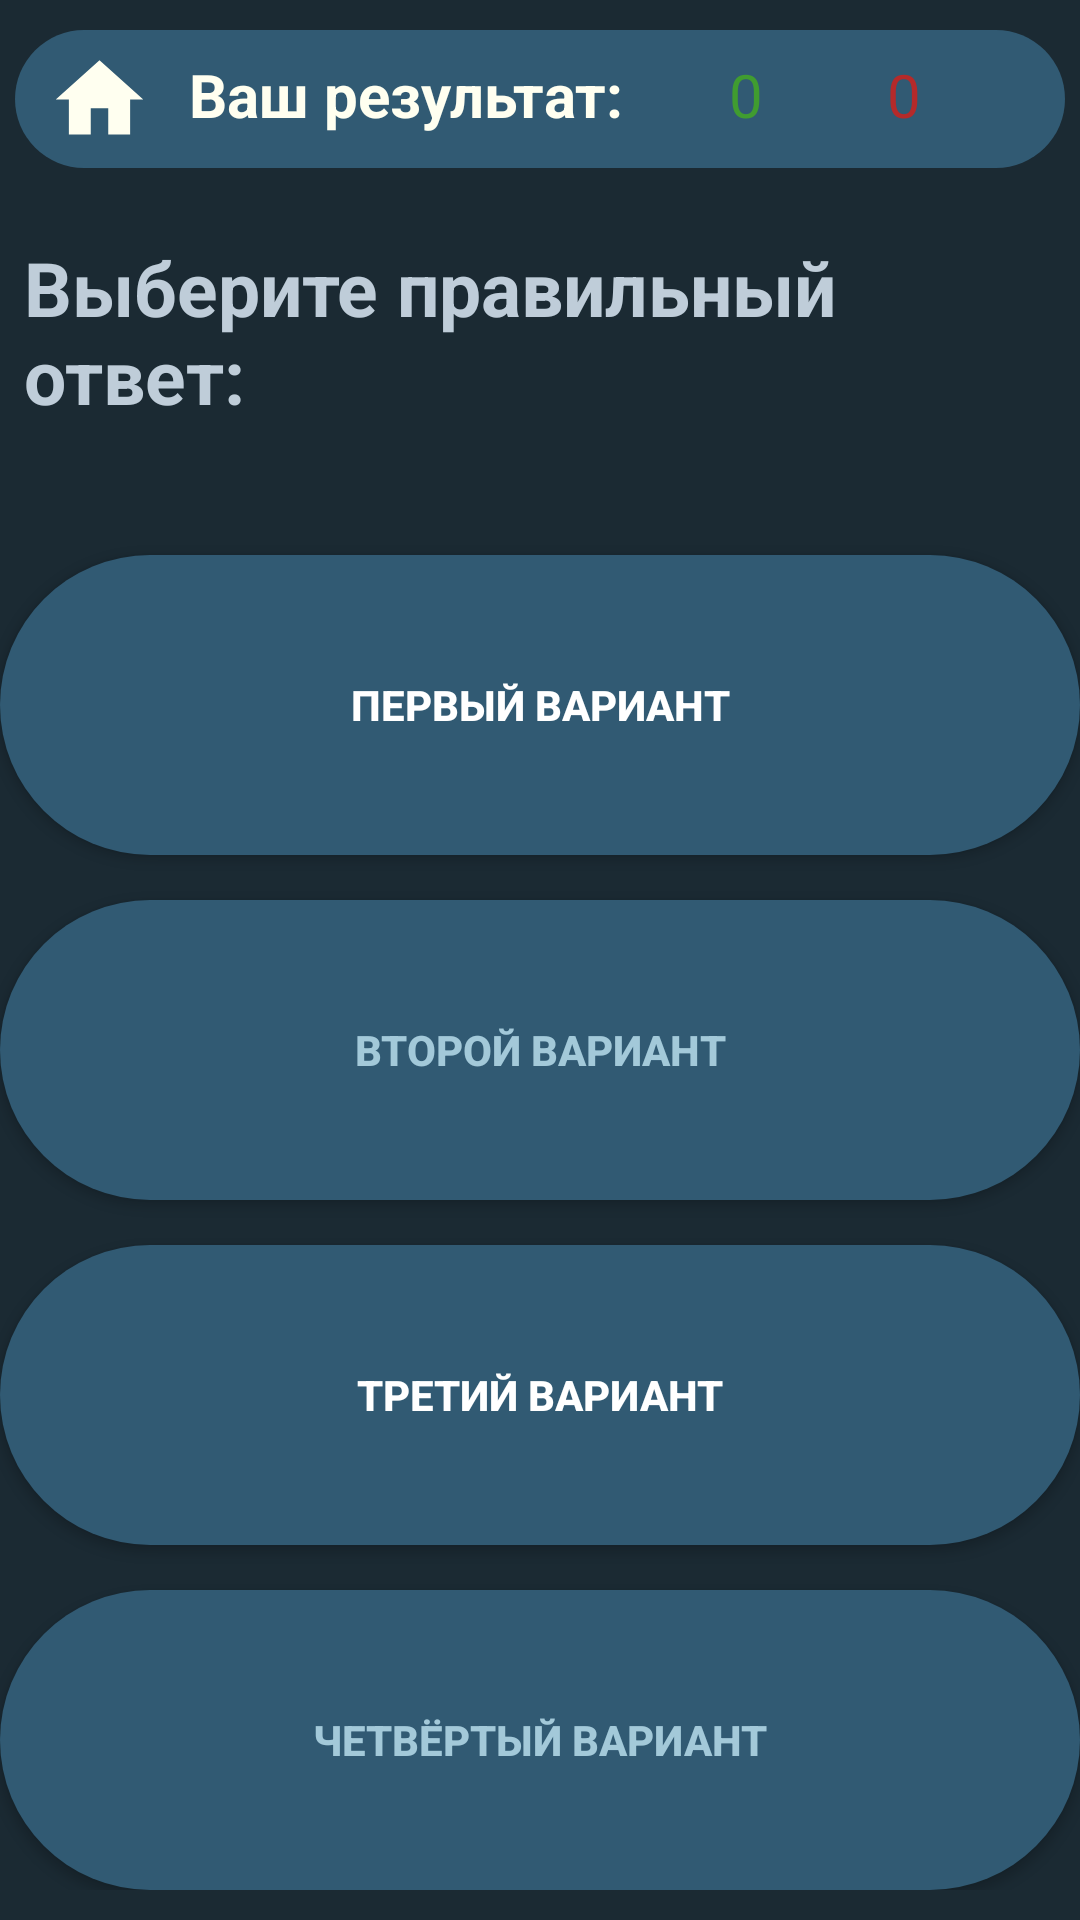

This screen was rendered from an Android layout file. Write that file and the resources it references.
<!-- AndroidManifest.xml: application theme AppTheme -->
<!-- res/layout/activity_1question_4answers.xml -->
<?xml version="1.0" encoding="utf-8"?>
<LinearLayout
    xmlns:android="http://schemas.android.com/apk/res/android"
    xmlns:tools="http://schemas.android.com/tools"
    android:layout_width="match_parent"
    android:layout_height="match_parent"
    android:orientation="vertical"
    android:background="#1B2A33"
    tools:context=".SecondQuizActivity">

    <RelativeLayout
        android:layout_width="match_parent"
        android:layout_height="wrap_content"
        android:padding="8dp"
        android:background="@drawable/oval_button"
        android:layout_marginTop="10dp"
        android:layout_marginBottom="15dp"
        android:layout_marginLeft="5dp"
        android:layout_marginRight="5dp">

        <ImageButton
            android:id="@+id/home2"
            android:layout_width="40dp"
            android:layout_height="30dp"
            android:layout_alignParentStart="true"
            android:src="@drawable/home"
            android:background="#315A73"/>

        <TextView
            android:layout_width="wrap_content"
            android:layout_height="wrap_content"
            android:text="Ваш результат:"
            android:textStyle="bold"
            android:textSize="20sp"
            android:textColor="#FFFFF0"
            android:layout_marginLeft="50dp" />

        <TextView
            android:id="@+id/score2"
            android:layout_width="wrap_content"
            android:layout_height="wrap_content"
            android:text="0"
            android:textColor="#409c30"
            android:textSize="20sp"
            android:layout_marginLeft="230dp"/>

        <TextView
            android:id="@+id/wrong_answers2"
            android:layout_width="wrap_content"
            android:layout_height="wrap_content"
            android:text="0"
            android:textColor="#b52a2a"
            android:textSize="20sp"
            android:layout_alignParentRight="true"
            android:paddingRight="40dp"/>

    </RelativeLayout>

    <TextView
        android:id="@+id/txt_question2"
        android:layout_width="match_parent"
        android:layout_height="wrap_content"
        android:layout_marginBottom="20dp"
        android:padding="8dp"
        android:text="Выберите правильный ответ:"
        android:textColor="#BFCDD9"
        android:textSize="25sp"
        android:textStyle="bold" />

    <LinearLayout
        android:layout_width="match_parent"
        android:layout_height="0dp"
        android:orientation="vertical"
        android:layout_gravity="center"
        android:layout_marginBottom="10dp"
        android:layout_weight="1">

        <Button
            android:background="@drawable/oval_button"
            android:id="@+id/choice12"
            android:layout_width="match_parent"
            android:layout_height="wrap_content"
            android:layout_weight="1"
            android:layout_marginTop="15dp"
            android:text="Первый вариант"
            android:textColor="#FFFF"
            android:textStyle="bold"/>

        <Button
            android:background="@drawable/oval_button"
            android:id="@+id/choice22"
            android:layout_width="match_parent"
            android:layout_height="wrap_content"
            android:layout_marginTop="15dp"
            android:layout_weight="1"
            android:text="Второй вариант"
            android:textColor="#A3C9D9"
            android:textStyle="bold"/>

        <Button
            android:background="@drawable/oval_button"
            android:id="@+id/choice32"
            android:layout_width="match_parent"
            android:layout_height="wrap_content"
            android:text="Третий вариант"
            android:textColor="#ffff"
            android:layout_weight="1"
            android:layout_marginTop="15dp"
            android:textStyle="bold" />

        <Button
            android:id="@+id/choice42"
            android:layout_width="match_parent"
            android:layout_height="wrap_content"
            android:layout_gravity="top"
            android:layout_marginTop="15dp"
            android:background="@drawable/oval_button"
            android:text="Четвёртый вариант"
            android:layout_weight="1"
            android:textColor="#A3C9D9"
            android:textStyle="bold" />

    </LinearLayout>

</LinearLayout>
<!-- resources referenced by this layout -->
<resources>
  <!-- drawable home (drawable) -->
  <vector android:height="35dp" android:tint="#FFFFF0"
      android:viewportHeight="24" android:viewportWidth="24"
      android:width="35dp"  xmlns:android="http://schemas.android.com/apk/res/android">
      <path android:fillColor="#3D5E73" android:pathData="M10,20v-6h4v6h5v-8h3L12,3 2,12h3v8z"/>
  </vector>
  <!-- drawable oval_button (drawable) -->
  <?xml version="1.0" encoding="utf-8"?>
  <shape xmlns:android="http://schemas.android.com/apk/res/android">
      <solid android:color="#315A73" />
      <corners android:bottomRightRadius="100dp"
          android:bottomLeftRadius="100dp"
          android:topRightRadius="100dp"
          android:topLeftRadius="100dp"/>
  </shape>
  <style name="AppTheme" parent="@style/Theme.AppCompat.Light.NoActionBar">
          
          <item name="colorPrimary">#3D5E73</item>
          <item name="colorPrimaryDark">#3D5E73</item>
          <item name="colorAccent">@color/colorAccent</item>
      </style>
  <!-- not gathered from this repository: default colours our renderer supplied (Android Studio template values) -->
  <color name="colorAccent">#FF03DAC5</color>
</resources>
